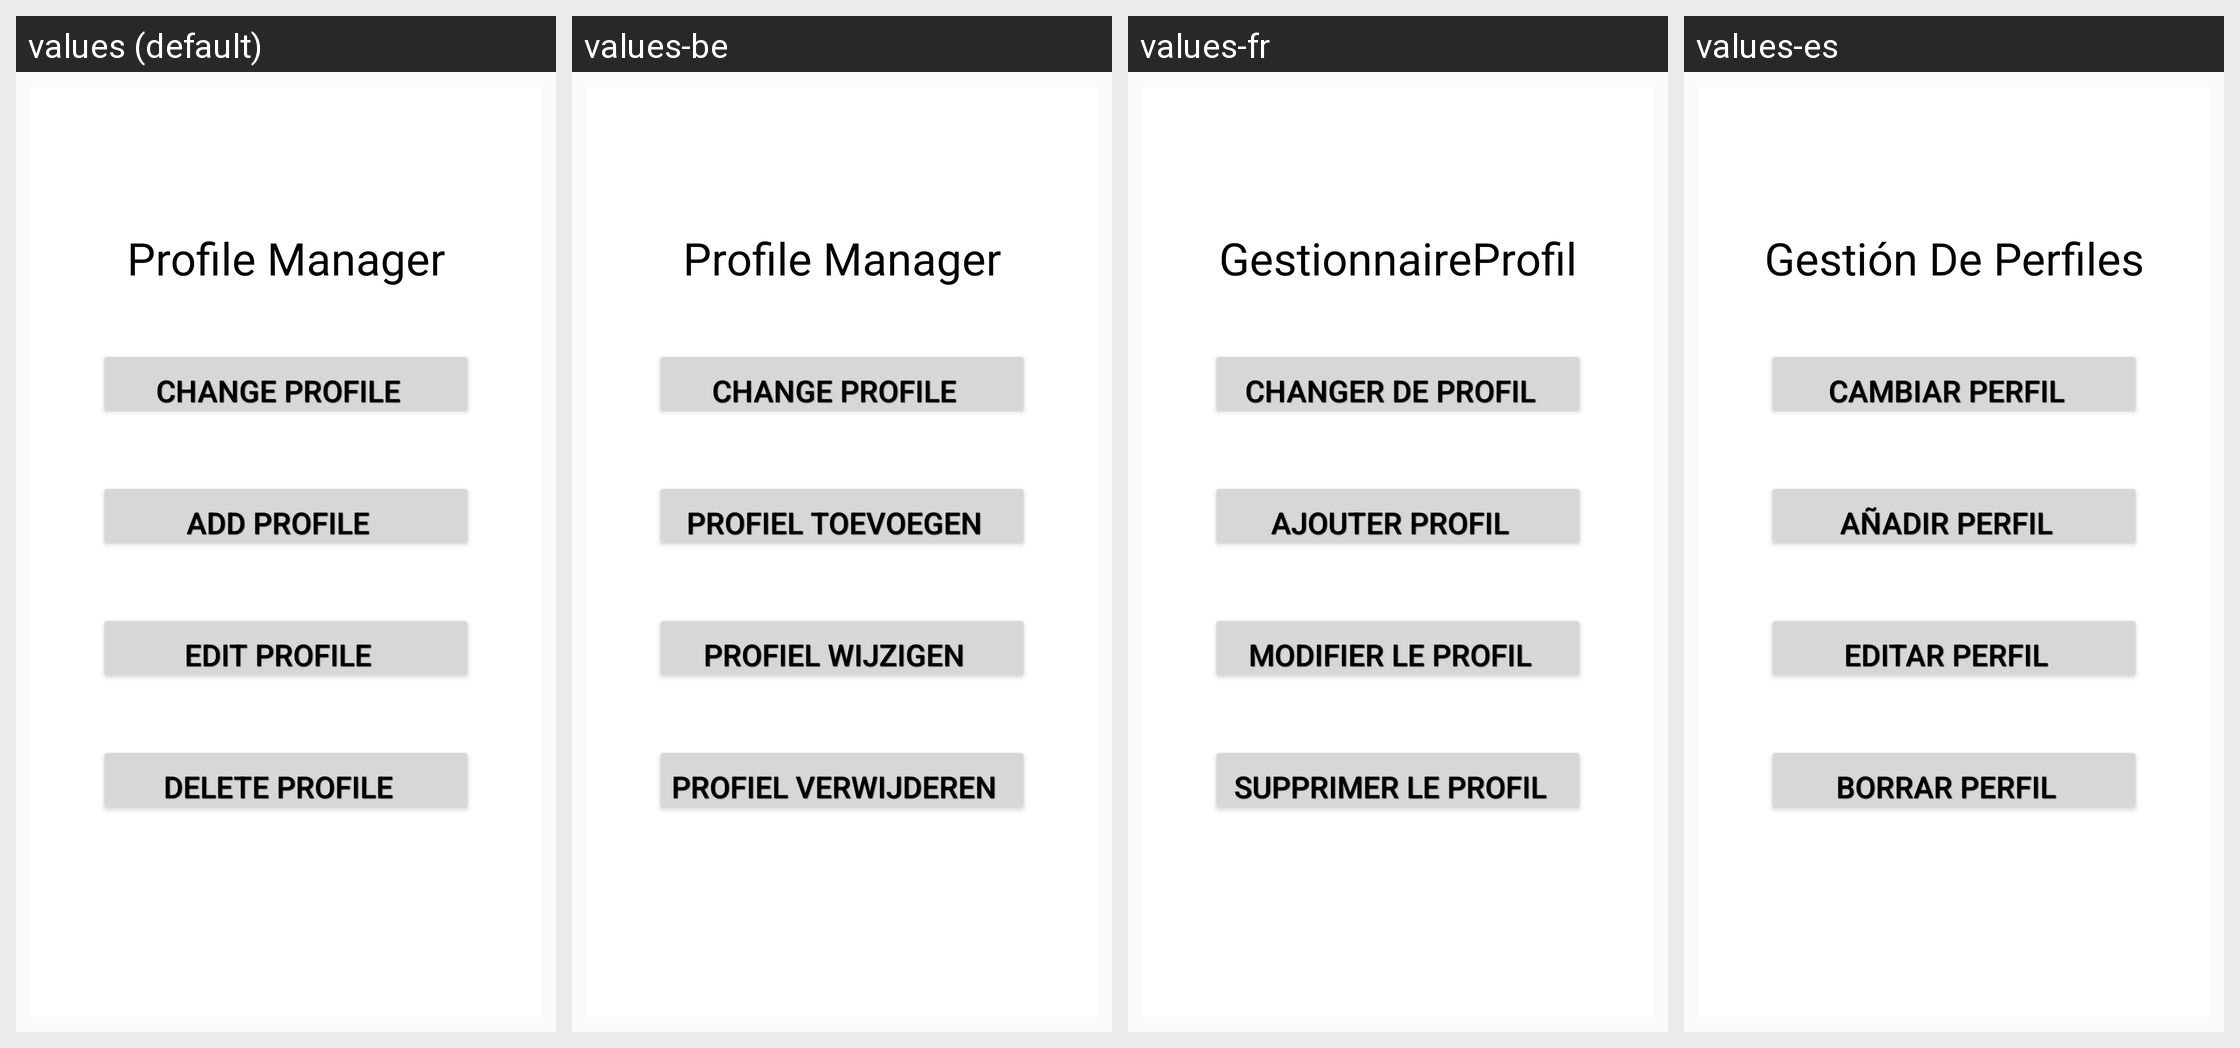

Strings drawn on this Android screen and how each of the app's shown locales translates them:
Android screen res/layout/activity_profile_manager_advanced.xml rendered under 4 locales, left to right: values (default), values-be, values-fr, values-es. Device: Nexus 5 (rendered at 1080×1920; each locale shown at half size, 540×960, under a caption strip naming it); theme AppTheme.
Other locales in the repository, not shown: values-nl.
Strings drawn on this screen, with the default value and each locale's value (text and hints the layout hard-codes, and strings that could not be matched under every locale, appear in the picture but are not listed):

title_activity_profile_manager_advanced
  values: Profile Manager
  values-be: Profile Manager  [not translated; the default value is used]
  values-fr: GestionnaireProfil
  values-es: Gestión De Perfiles

ProfileManagertxt4
  values: Change Profile
  values-be: Change Profile  [not translated; the default value is used]
  values-fr: Changer de profil
  values-es: Cambiar perfil

ProfileManagertxt1
  values: Add Profile
  values-be: Profiel toevoegen
  values-fr: Ajouter Profil
  values-es: Añadir perfil

ProfileManagertxt2
  values: Edit Profile
  values-be: Profiel wijzigen
  values-fr: Modifier le profil
  values-es: Editar Perfil

ProfileManagertxt3
  values: Delete Profile
  values-be: Profiel verwijderen
  values-fr: supprimer le profil
  values-es: Borrar perfil
